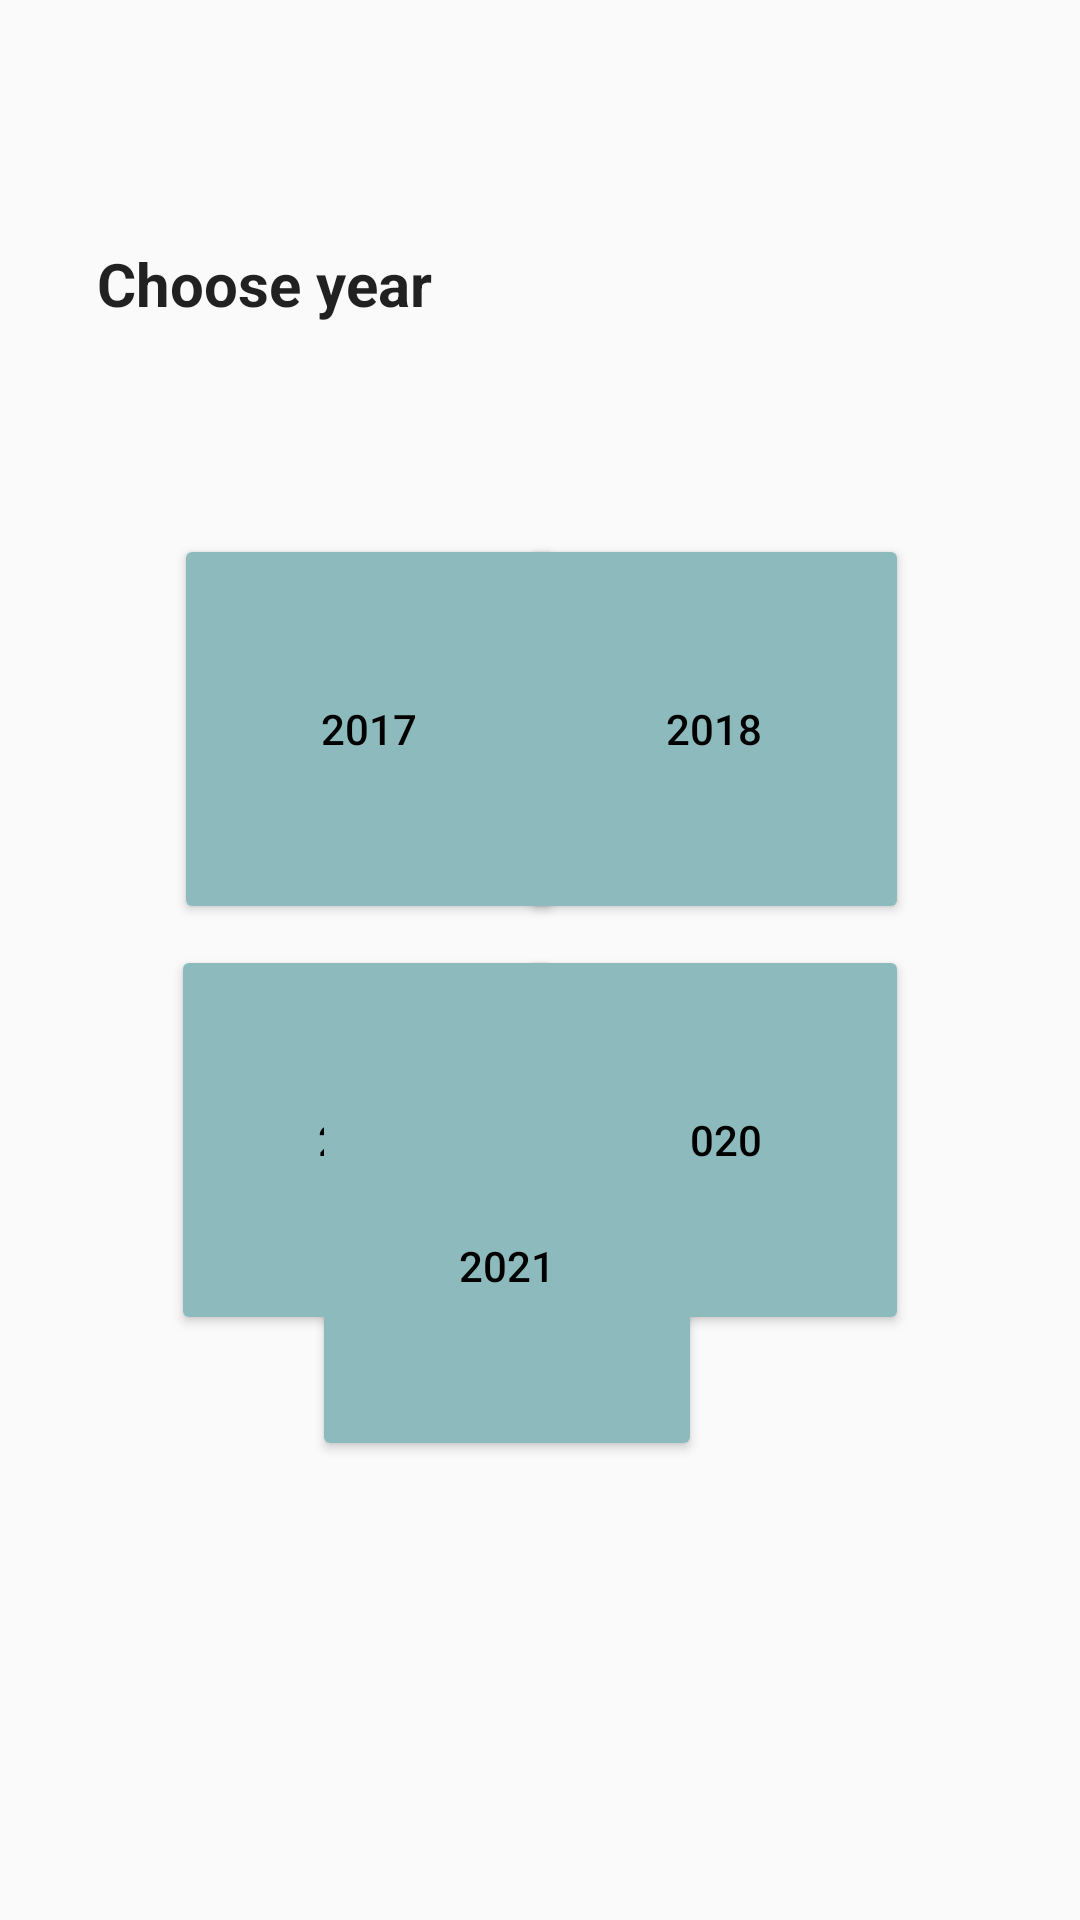

Layout XML and referenced resources for this Android screen:
<!-- AndroidManifest.xml: application theme AppTheme -->
<!-- res/layout/activity_pyears2.xml -->
<?xml version="1.0" encoding="utf-8"?>
<androidx.constraintlayout.widget.ConstraintLayout xmlns:android="http://schemas.android.com/apk/res/android"
    xmlns:app="http://schemas.android.com/apk/res-auto"
    xmlns:tools="http://schemas.android.com/tools"
    android:layout_width="match_parent"
    android:layout_height="match_parent"
    tools:context=".Pyears2">

    <TextView
        android:id="@+id/TVYears"
        android:layout_width="wrap_content"
        android:layout_height="wrap_content"
        android:layout_marginStart="57dp"
        android:layout_marginTop="81dp"
        android:layout_marginEnd="241dp"
        android:text="Choose year"
        android:textAppearance="@style/TextAppearance.AppCompat.Body1"
        android:textSize="20sp"
        android:textStyle="bold"
        app:layout_constraintEnd_toEndOf="parent"
        app:layout_constraintStart_toStartOf="parent"
        app:layout_constraintTop_toTopOf="parent" />

    <Button
        android:id="@+id/BTN2017"
        android:layout_width="130dp"
        android:layout_height="130dp"
        android:layout_marginStart="58dp"
        android:layout_marginTop="70dp"
        android:backgroundTint="#8DBBBD"
        android:text="2017"
        android:textColor="#000000"
        app:layout_constraintStart_toStartOf="parent"
        app:layout_constraintTop_toBottomOf="@+id/TVYears" />

    <Button
        android:id="@+id/BTN2018"
        android:layout_width="130dp"
        android:layout_height="130dp"
        android:layout_marginTop="178dp"
        android:layout_marginEnd="57dp"
        android:backgroundTint="#8DBBBD"
        android:text="2018"
        android:textColor="#000000"
        app:layout_constraintEnd_toEndOf="parent"
        app:layout_constraintTop_toTopOf="parent" />

    <Button
        android:id="@+id/BTN2019"
        android:layout_width="130dp"
        android:layout_height="130dp"
        android:layout_marginStart="57dp"
        android:layout_marginTop="7dp"
        android:backgroundTint="#8DBBBD"
        android:text="2019"
        android:textColor="#000000"
        app:layout_constraintStart_toStartOf="parent"
        app:layout_constraintTop_toBottomOf="@+id/BTN2017" />

    <Button
        android:id="@+id/BTN2020"
        android:layout_width="130dp"
        android:layout_height="130dp"
        android:layout_marginTop="7dp"
        android:layout_marginEnd="57dp"
        android:backgroundTint="#8DBBBD"
        android:text="2020"
        android:textColor="#000000"
        app:layout_constraintEnd_toEndOf="parent"
        app:layout_constraintTop_toBottomOf="@+id/BTN2018" />

    <Button
        android:id="@+id/BTN2021"
        android:layout_width="130dp"
        android:layout_height="130dp"
        android:layout_marginEnd="126dp"
        android:layout_marginBottom="153dp"
        android:backgroundTint="#8DBBBD"
        android:text="2021"
        android:textColor="#000000"
        app:layout_constraintBottom_toBottomOf="parent"
        app:layout_constraintEnd_toEndOf="parent" />

</androidx.constraintlayout.widget.ConstraintLayout>
<!-- resources referenced by this layout -->
<resources>
  <style name="AppTheme" parent="Theme.AppCompat.Light.DarkActionBar">
          
          
          
          <item name="colorPrimary">#112a46</item>
      </style>
</resources>
